Dataset: data (GitHub, SumitSharma2210/Image-Classification-using-pythorch). Classes: coin 1, coin 10, coin 2, coin 5.

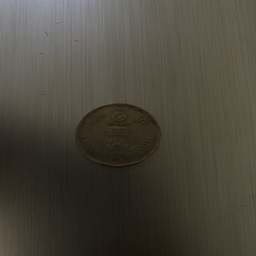
Label: coin 2

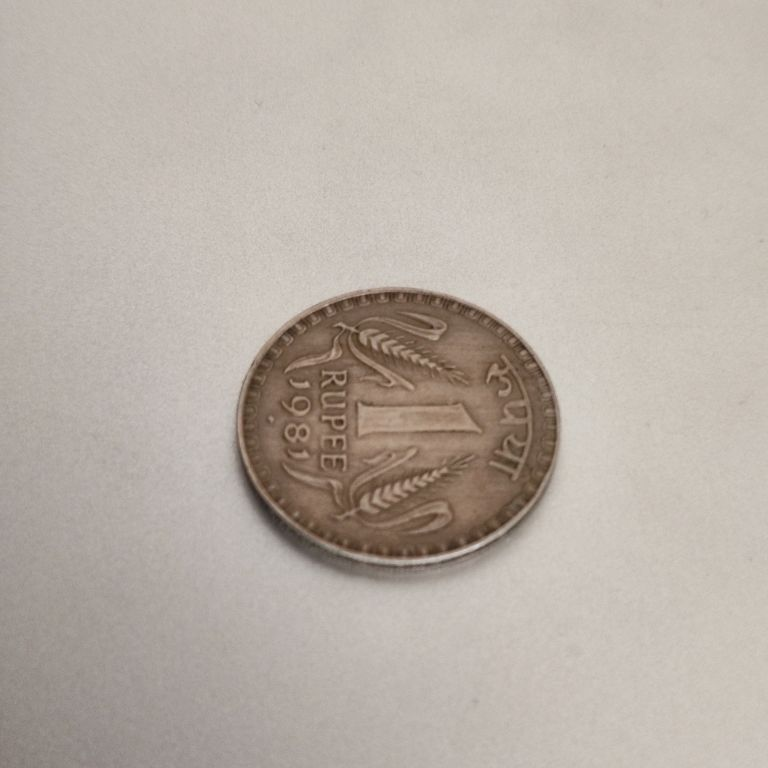
Label: coin 1

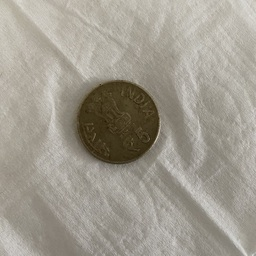
Label: coin 5

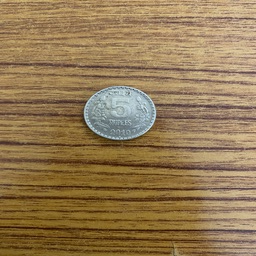
Label: coin 5

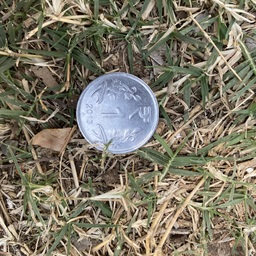
Label: coin 1

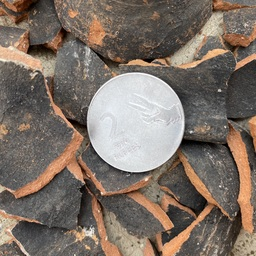
Label: coin 2
